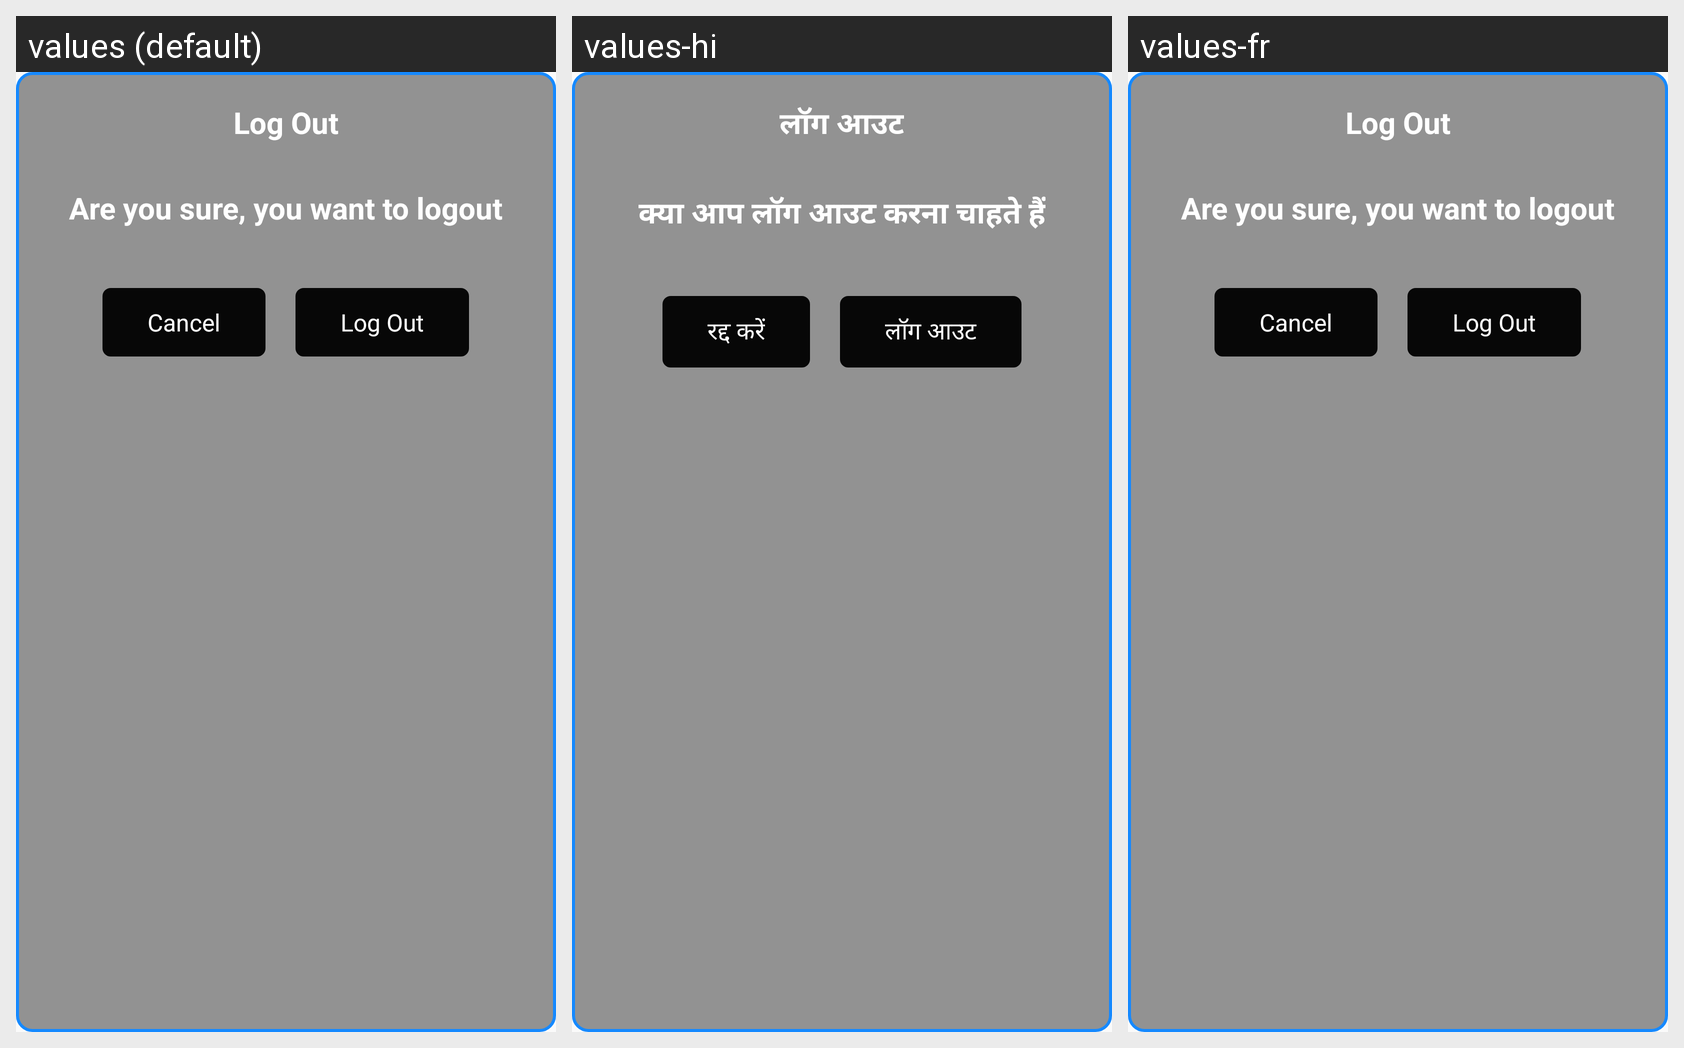

Here is an Android app screen in its default locale and in the app's own translations. Write out the translated-string differences for the strings that appear on this screen.
Android screen res/layout/app_logout.xml rendered under 3 locales, left to right: values (default), values-hi, values-fr. Device: Nexus 5 (rendered at 1080×1920; each locale shown at half size, 540×960, under a caption strip naming it); theme AppTheme.
Strings drawn on this screen, with the default value and each locale's value (text and hints the layout hard-codes, and strings that could not be matched under every locale, appear in the picture but are not listed):

logout2
  values: Log Out
  values-hi: लॉग आउट
  values-fr: Log Out

logout1
  values: Are you sure, you want to logout
  values-hi: क्या आप लॉग आउट करना चाहते हैं
  values-fr: Are you sure, you want to logout

cancel
  values: Cancel
  values-hi: रद्द करें
  values-fr: Cancel
